Run: headless pygame with SDL's dummy video driver; simulated clock (each Clock.tick advances the game by its frame time, no real sleeping); random seed 0; keys injected as events and as key.get_pressed() state; mouse plan: one left click at the window centre at the start of phase 2, then a move to the lower-right quarter at the start of phase 3.
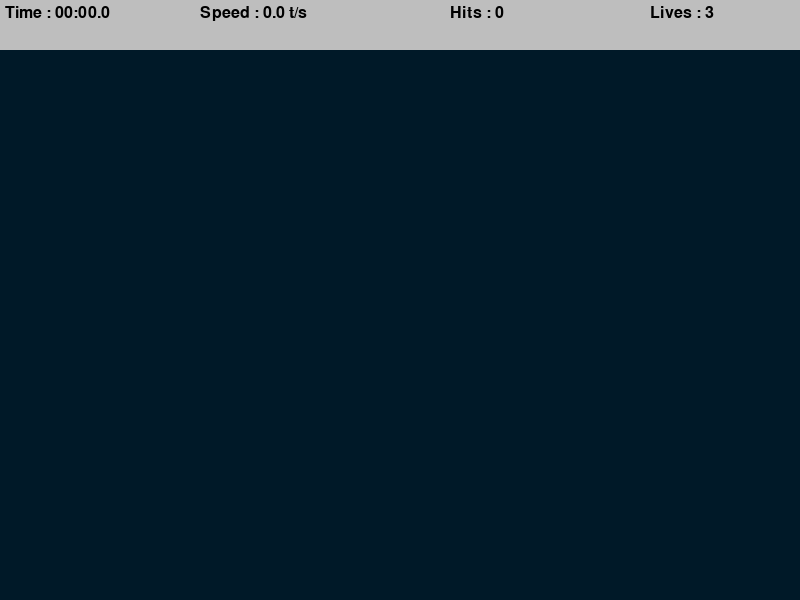
Frame 1 of 4 · flips 1–60 · no input
Frame 2 of 4 · flips 61–180 · clicked the window centre · tapped SPACE, RETURN · held RIGHT (→), D · screen unchanged from frame 1, image omitted
Frame 3 of 4 · flips 181–300 · moved the mouse to the lower-right quarter · held DOWN (↓), S · screen unchanged from frame 2, image omitted
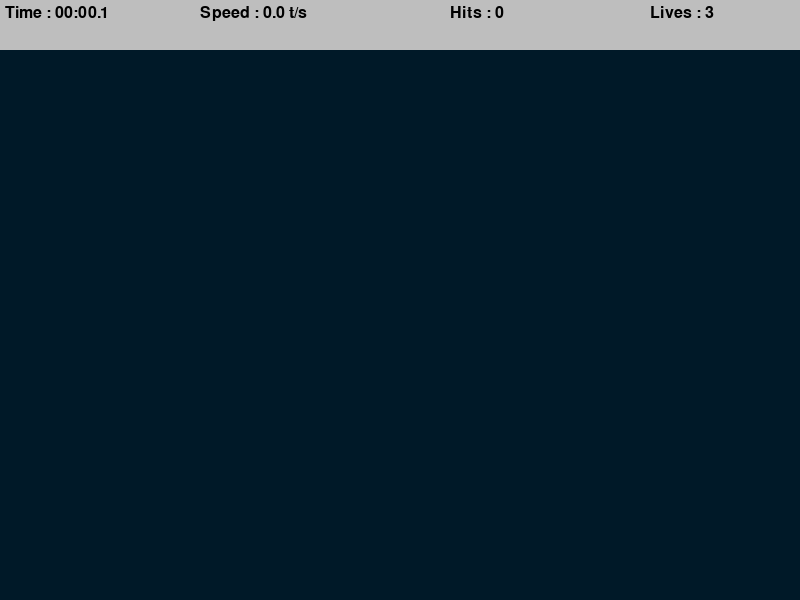
Frame 4 of 4 · flips 301–420 · held LEFT (←), A, UP (↑), W

The pygame program that drew these frames:

import math
import random
import time
import pygame #ye main game library hai jo Python me 2D games banane ke liye use hoti hai.
              #Ye graphics, sound, events (mouse, keyboard) sab handle karti hai.

pygame.init() #initialize pygame

WIDTH,HEIGHT = 800,600
TOP_BAR_HEIGHT=50
LIVES = 3

#window object
WIN = pygame.display.set_mode((WIDTH,HEIGHT))
pygame.display.set_caption("Aim Trainer")

LABEL_FONT = pygame.font.SysFont("comicsans",24) #SysFont → ek built-in font banata hai (size 24)

TARGET_INCREMENT = 400  # Matlab har 0.4 second me ek naya target spawn hoga.
TARGET_EVENT = pygame.USEREVENT  

TARGET_PADDING = 30
BG_COLOR = (0, 25, 40)

class Target : 
    MAX_SIZE = 30 
    GROWTH_RATE = 0.2
    COLOR = 'red'
    SECOND_COLOR = 'white'

    #constructor
    def __init__(self,x,y): #init tab call hota hai jab class ka object banate ho.(Jaise target = Target(200,300))

        self.x=x 
        self.y=y
        self.size = 0   #current radius
        self.grow=True  #either its growing or shrinking

    def update(self):
        if self.size + self.GROWTH_RATE>= self.MAX_SIZE:
            self.grow=False

        if self.grow:
            self.size += self.GROWTH_RATE
        else:
            self.size -= self.GROWTH_RATE

    def draw(self,win):
        pygame.draw.circle(win,self.COLOR,(self.x,self.y),self.size) #window/surface,color,centre coordinate,size of circle(radius)
        pygame.draw.circle(win,self.SECOND_COLOR,(self.x,self.y),self.size*0.8)
        pygame.draw.circle(win,self.COLOR,(self.x,self.y),self.size*0.6)
        pygame.draw.circle(win,self.SECOND_COLOR,(self.x,self.y),self.size*0.4)

    def collide(self,x,y):
       dis=math.sqrt((x-self.x)**2 + (y-self.y)**2)
       return dis<= self.size

def draw(win,targets):
    win.fill(BG_COLOR) #clears the screen and fills background

    for target in targets:
        target.draw(win)  #draw the targets

    pygame.display.update() #shows the changes

def format_time(secs):
    milli = math.floor(int(secs * 1000 % 1000)/100)
    seconds = int(round(secs%60 , 1))
    minutes = int(secs//60)

    return f"{minutes:02d}:{seconds:02d}.{milli}"

def draw_top_bar(win,elapsed_time,target_pressed,misses):
    pygame.draw.rect (win,"grey",(0,0,WIDTH,TOP_BAR_HEIGHT))
    time_label = LABEL_FONT.render(f"Time : {format_time(elapsed_time)}",1,"black")

    speed = round(target_pressed / elapsed_time,1)
    speed_label = LABEL_FONT.render(f"Speed : {speed} t/s " , 1 ,'black')

    hit_label = LABEL_FONT.render(f"Hits : {target_pressed} " , 1 ,'black')

    lives_label = LABEL_FONT.render(f"Lives : {LIVES-misses} " , 1 ,'black')

    win.blit(time_label,(5,5))   #blit() → text ko screen pe paste karta hai.
    win.blit(speed_label,(200,5))
    win.blit(hit_label,(450,5))
    win.blit(lives_label,(650,5))

def end_screen(win,elapsed_time,target_pressed,clicks):
    win.fill(BG_COLOR)
    time_label = LABEL_FONT.render(f"Time : {format_time(elapsed_time)}",1,"white")

    speed = round(target_pressed / elapsed_time,1)
    speed_label = LABEL_FONT.render(f"Speed : {speed} t/s " , 1 ,'white')

    hit_label = LABEL_FONT.render(f"Hits : {target_pressed} " , 1 ,'white')

    accuracy = round(target_pressed / clicks * 100 , 1)
    accuracy_label = LABEL_FONT.render(f"Accuracy : {accuracy} " , 1 ,'white')

    win.blit(time_label,(get_middle(time_label),100))
    win.blit(speed_label,(get_middle(speed_label),200))
    win.blit(hit_label,(get_middle(hit_label),300))
    win.blit(accuracy_label,(get_middle(accuracy_label),400))

    pygame.display.update()
    run= True
    while run:
        for event in pygame.event.get():
            if event.type== pygame.QUIT or event.type==pygame.KEYDOWN:
                quit()

def get_middle(surface):
    return WIDTH/2 - surface.get_width()/2



def main():
    run = True
    targets=[]
    clock = pygame.time.Clock()

    target_pressed=0
    clicks = 0
    misses= 0 
    start_time = time.time()

    pygame.time.set_timer(TARGET_EVENT,TARGET_INCREMENT) #Har TARGET_INCREMENT (400 ms) pe ek event fire hota hai: TARGET_EVENT(Matlab har 0.4 second me ek naya target spawn hoga.)


    while run:
        clock.tick(60)
        click = False

        mouse_pos= pygame.mouse.get_pos()
        elapsed_time = time.time() - start_time

        for event in pygame.event.get():
            if event.type == pygame.QUIT:
                run=False
                break

            if event.type==TARGET_EVENT:
                x=random.randint(TARGET_PADDING,WIDTH-TARGET_PADDING)
                y=random.randint(TARGET_PADDING+TOP_BAR_HEIGHT,HEIGHT-TARGET_PADDING)
                target = Target(x,y)
                targets.append(target)

            if event.type == pygame.MOUSEBUTTONDOWN:
                click = True
                clicks +=1

        for target in targets:
            target.update()

            if target.size <=0:
                targets.remove(target)
                misses+=1

            if click and target.collide(*mouse_pos):
                targets.remove(target)
                target_pressed +=1 

            if misses >= LIVES:
                end_screen(WIN,elapsed_time,target_pressed,clicks)

        draw (WIN,targets)
        draw_top_bar(WIN,elapsed_time,target_pressed,misses)
        pygame.display.update()

    pygame.quit()

if __name__ == "__main__":
    main()


'''Class is used here because every target is an independent object with its own properties (x, y, size, growth) and behaviors (update, draw, collide).
Functions alone can’t efficiently manage multiple such objects. It is messy and really difficult to manage
A class is a blueprint for creating objects.
Each object has its own properties (data/variables) and functions (called methods) that define its behavior.'''
